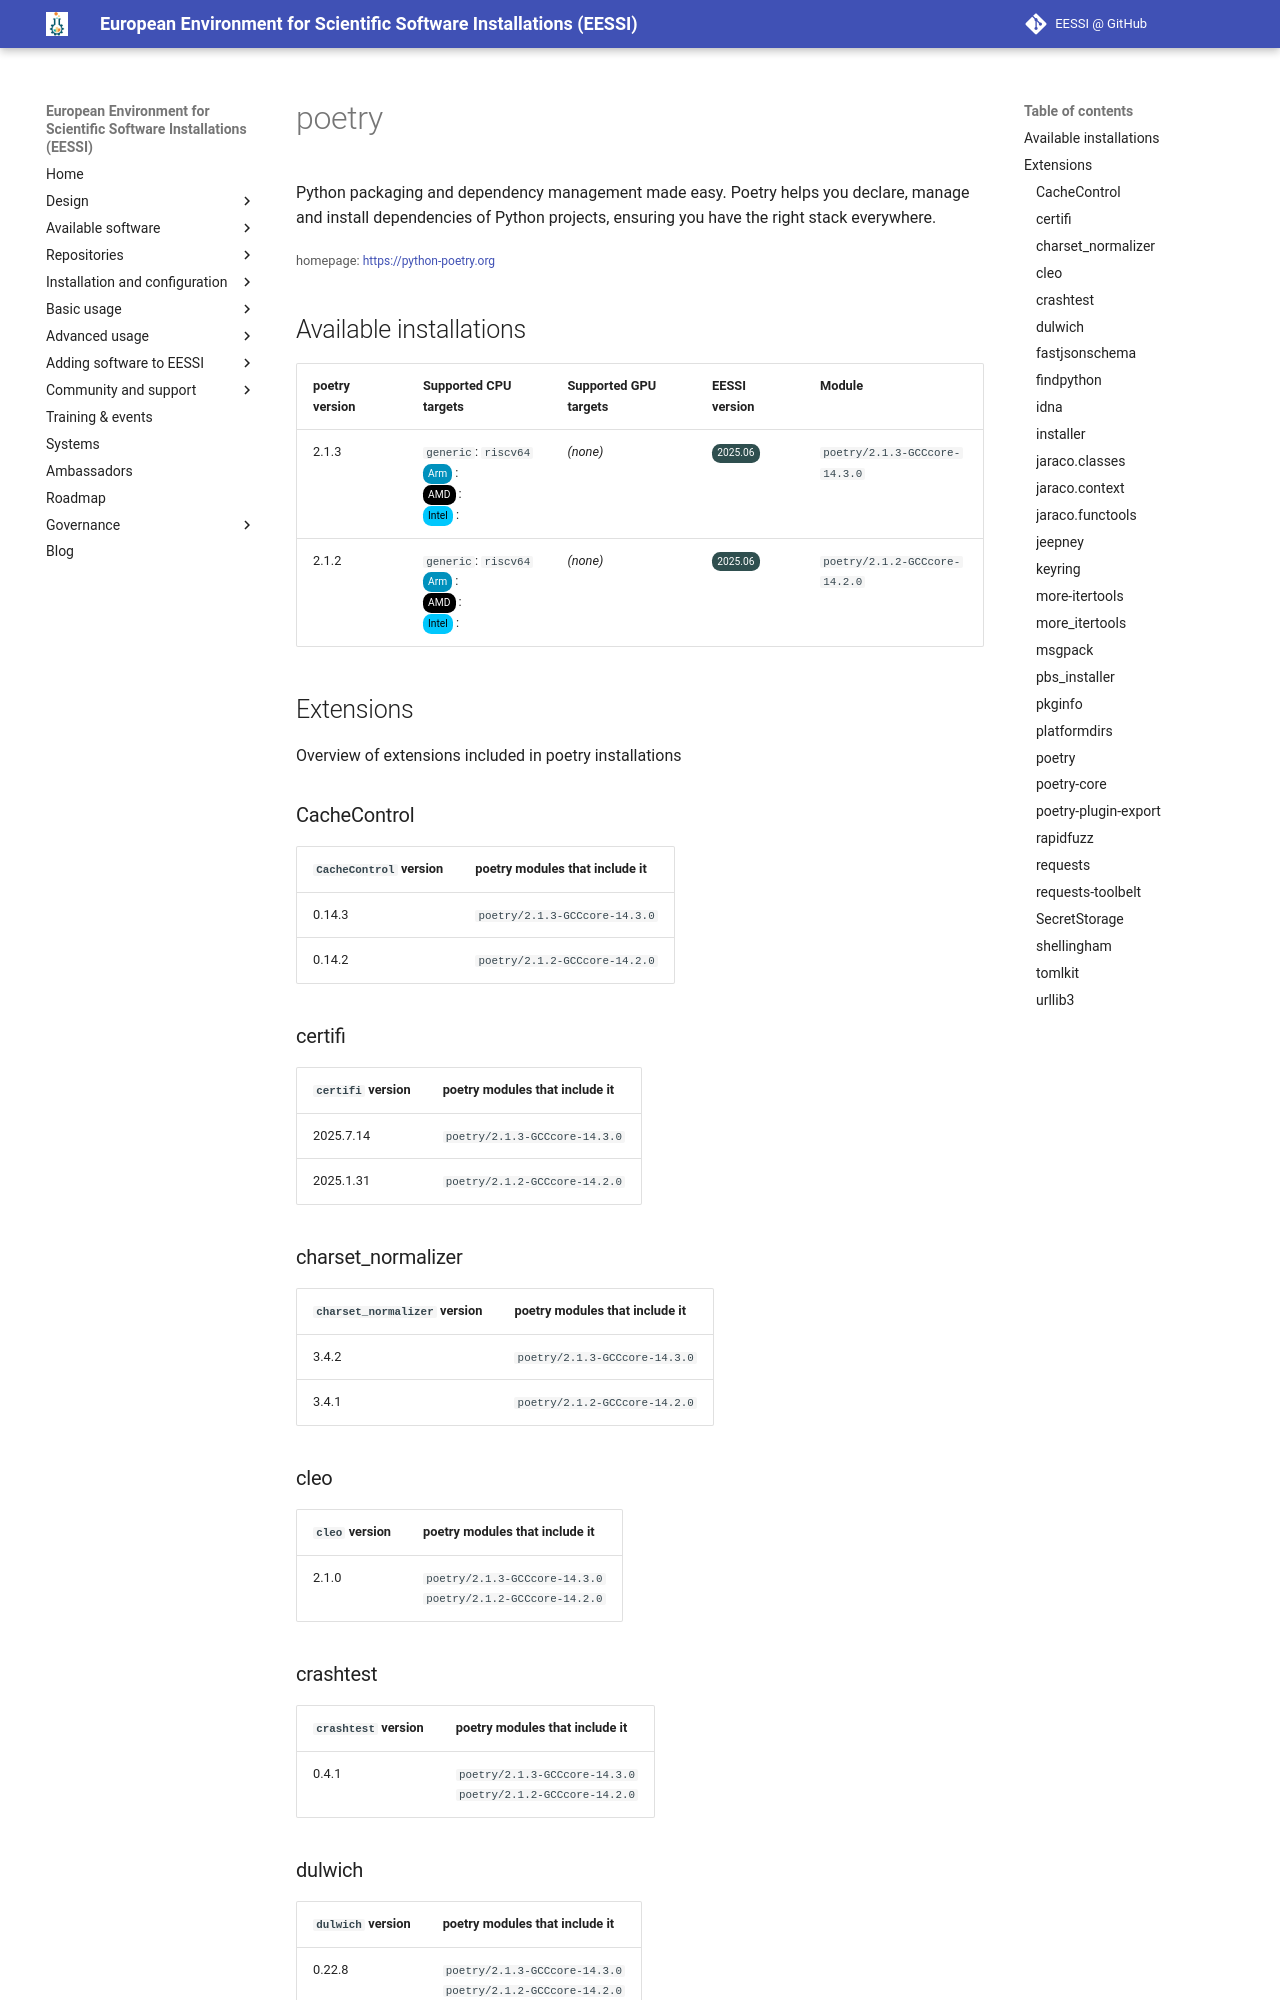

repository: EESSI/docs · page: available_software_riscv/detail/poetry/index.html · generator: mkdocs

---
json_ld:
  '@context': https://schema.org
  '@type': SoftwareApplication
  applicationCategory: DeveloperApplication
  description: "Python packaging and dependency management made easy. Poetry helps\
    \ you declare, manage and install\n dependencies of Python projects, ensuring\
    \ you have the right stack everywhere."
  license: Not confirmed
  name: poetry
  offers:
    '@type': Offer
    price: 0
  operatingSystem: LINUX
  review:
    '@type': Review
    author:
      '@type': Organization
      name: EESSI
    reviewBody: Application has been successfully made available on all architectures
      supported by EESSI
    reviewRating:
      '@type': Rating
      ratingValue: 5
  softwareRequirements: See https://www.eessi.io/docs/ for how to make EESSI available
    on your system
  softwareVersion: '[''2.1.3'', ''2.1.2'']'
  url: https://python-poetry.org
---
# poetry


Python packaging and dependency management made easy. Poetry helps you declare, manage and install
 dependencies of Python projects, ensuring you have the right stack everywhere.

<small>homepage: </small><span class="software-link">[https://python-poetry.org](https://python-poetry.org)</span>

## Available installations


|poetry version|Supported CPU targets|Supported GPU targets|EESSI version|Module|
| --- | --- | --- | --- | --- |
|2.1.3|`generic`: `riscv64`<br/><span class="software-cpu-arm">Arm</span>: <br/><span class="software-cpu-amd">AMD</span>: <br/><span class="software-cpu-intel">Intel</span>: <br/>|*(none)*|<span class="software-eessi-version-202506">2025.06</span>|`poetry/2.1.3-GCCcore-14.3.0`|
|2.1.2|`generic`: `riscv64`<br/><span class="software-cpu-arm">Arm</span>: <br/><span class="software-cpu-amd">AMD</span>: <br/><span class="software-cpu-intel">Intel</span>: <br/>|*(none)*|<span class="software-eessi-version-202506">2025.06</span>|`poetry/2.1.2-GCCcore-14.2.0`|
